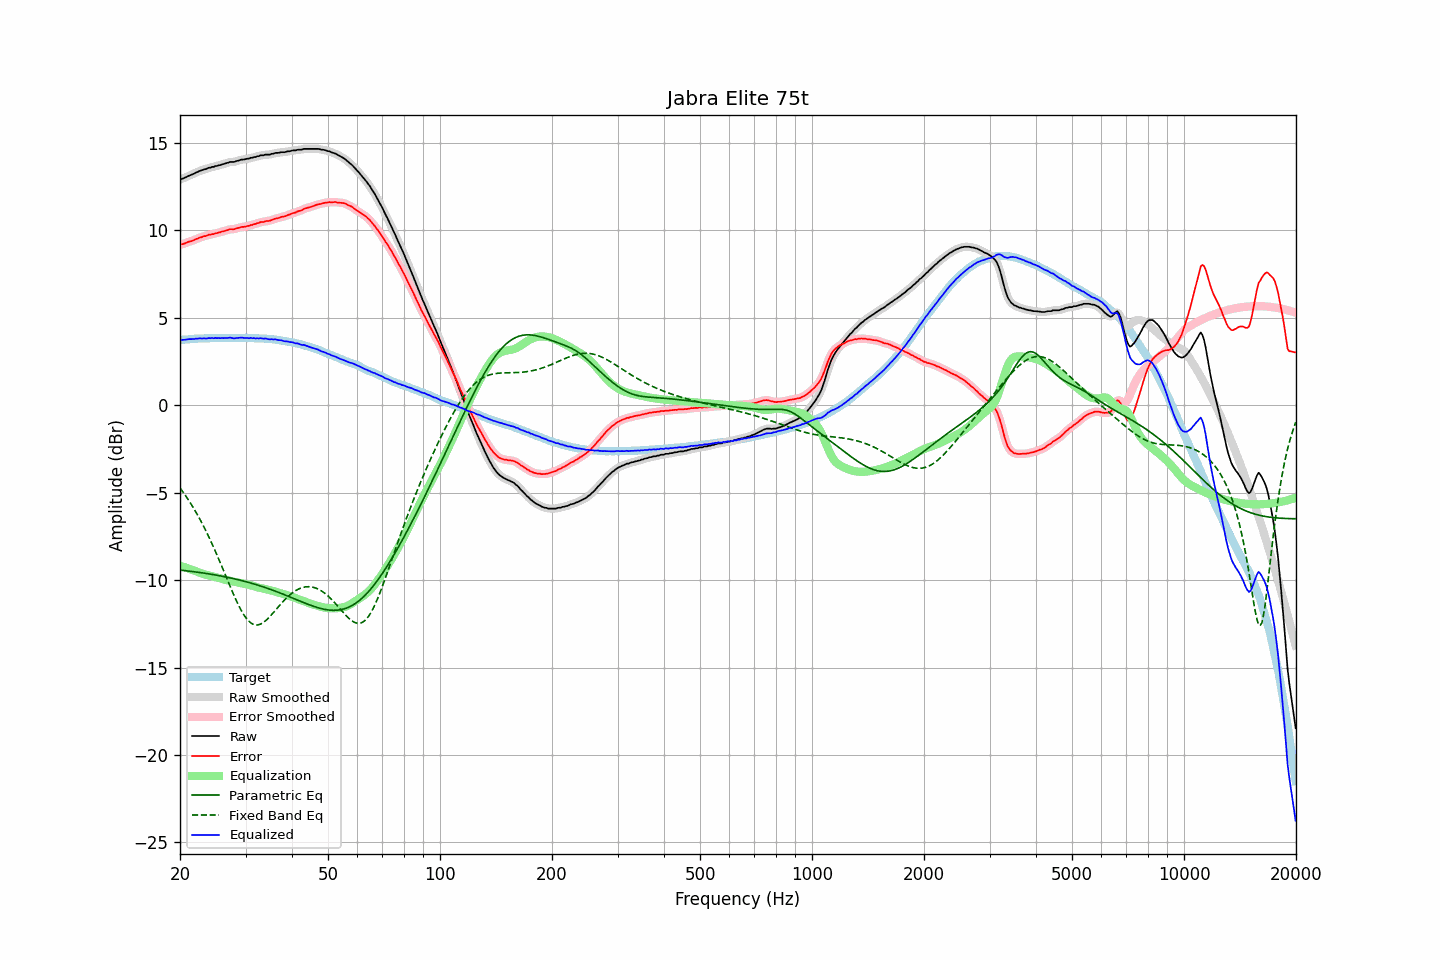

Data behind this chart, as committed beside it:
frequency, raw, error, smoothed, error_smoothed, equalization, parametric_eq, fixed_band_eq, equalized_raw, equalized_smoothed, target
20.00, 12.91, 9.18, 12.91, 9.18, -9.18, -9.43, -4.73, 3.74, 3.74, 3.73
20.20, 12.94, 9.20, 12.94, 9.20, -9.20, -9.44, -4.85, 3.74, 3.74, 3.74
20.40, 12.97, 9.23, 12.97, 9.23, -9.23, -9.45, -4.98, 3.74, 3.74, 3.75
20.61, 13.01, 9.25, 13.01, 9.26, -9.26, -9.46, -5.11, 3.75, 3.75, 3.76
20.81, 13.05, 9.30, 13.05, 9.30, -9.30, -9.47, -5.24, 3.76, 3.76, 3.76
21.02, 13.10, 9.34, 13.10, 9.33, -9.33, -9.48, -5.38, 3.77, 3.77, 3.77
21.23, 13.14, 9.37, 13.14, 9.36, -9.36, -9.49, -5.52, 3.78, 3.78, 3.77
21.44, 13.17, 9.38, 13.18, 9.39, -9.39, -9.50, -5.67, 3.78, 3.78, 3.79
21.66, 13.22, 9.43, 13.22, 9.42, -9.43, -9.51, -5.81, 3.79, 3.79, 3.79
21.87, 13.25, 9.45, 13.26, 9.46, -9.46, -9.52, -5.97, 3.79, 3.80, 3.80
22.09, 13.31, 9.51, 13.30, 9.50, -9.50, -9.54, -6.13, 3.81, 3.81, 3.80
22.31, 13.34, 9.53, 13.35, 9.54, -9.53, -9.55, -6.29, 3.81, 3.81, 3.81
22.54, 13.39, 9.58, 13.39, 9.57, -9.57, -9.56, -6.45, 3.82, 3.82, 3.81
22.76, 13.42, 9.60, 13.42, 9.61, -9.60, -9.57, -6.63, 3.82, 3.82, 3.82
22.99, 13.45, 9.63, 13.45, 9.63, -9.63, -9.59, -6.80, 3.82, 3.82, 3.82
23.22, 13.49, 9.67, 13.48, 9.66, -9.66, -9.60, -6.98, 3.83, 3.82, 3.82
23.45, 13.50, 9.67, 13.51, 9.69, -9.69, -9.62, -7.16, 3.81, 3.82, 3.83
23.69, 13.54, 9.71, 13.54, 9.71, -9.71, -9.63, -7.35, 3.83, 3.83, 3.83
23.92, 13.58, 9.75, 13.57, 9.74, -9.74, -9.64, -7.54, 3.84, 3.84, 3.83
24.16, 13.59, 9.76, 13.60, 9.76, -9.76, -9.66, -7.74, 3.83, 3.84, 3.84
24.40, 13.63, 9.79, 13.62, 9.78, -9.78, -9.67, -7.94, 3.85, 3.84, 3.85
24.65, 13.63, 9.79, 13.64, 9.80, -9.80, -9.69, -8.14, 3.83, 3.84, 3.84
24.89, 13.68, 9.84, 13.67, 9.83, -9.83, -9.71, -8.35, 3.85, 3.84, 3.84
25.14, 13.68, 9.84, 13.69, 9.85, -9.85, -9.72, -8.56, 3.83, 3.84, 3.84
25.39, 13.72, 9.88, 13.72, 9.88, -9.87, -9.74, -8.78, 3.85, 3.84, 3.84
25.65, 13.73, 9.89, 13.74, 9.90, -9.90, -9.76, -8.99, 3.83, 3.84, 3.84
25.91, 13.77, 9.93, 13.77, 9.92, -9.93, -9.77, -9.21, 3.84, 3.84, 3.84
26.16, 13.79, 9.94, 13.79, 9.95, -9.95, -9.79, -9.43, 3.84, 3.84, 3.85
26.43, 13.82, 9.97, 13.82, 9.97, -9.98, -9.81, -9.66, 3.84, 3.84, 3.85
26.69, 13.85, 10.01, 13.85, 10.00, -10.00, -9.83, -9.88, 3.85, 3.85, 3.85
26.96, 13.87, 10.03, 13.88, 10.04, -10.02, -9.85, -10.10, 3.85, 3.86, 3.84
27.23, 13.91, 10.07, 13.90, 10.06, -10.04, -9.87, -10.32, 3.87, 3.86, 3.84
27.50, 13.91, 10.07, 13.91, 10.06, -10.06, -9.89, -10.54, 3.85, 3.85, 3.84
27.77, 13.91, 10.06, 13.92, 10.07, -10.08, -9.91, -10.75, 3.83, 3.84, 3.85
28.05, 13.92, 10.07, 13.93, 10.08, -10.10, -9.93, -10.96, 3.82, 3.83, 3.85
28.33, 13.96, 10.11, 13.95, 10.10, -10.12, -9.95, -11.16, 3.84, 3.84, 3.85
28.62, 13.98, 10.14, 13.98, 10.13, -10.13, -9.97, -11.36, 3.85, 3.85, 3.85
28.90, 14.01, 10.16, 14.01, 10.16, -10.15, -10.00, -11.54, 3.86, 3.86, 3.85
29.19, 14.04, 10.19, 14.03, 10.18, -10.17, -10.02, -11.72, 3.87, 3.86, 3.85
29.48, 14.05, 10.20, 14.05, 10.20, -10.19, -10.04, -11.88, 3.86, 3.86, 3.85
29.78, 14.05, 10.20, 14.06, 10.21, -10.21, -10.07, -12.03, 3.84, 3.85, 3.85
30.08, 14.08, 10.22, 14.07, 10.22, -10.23, -10.09, -12.15, 3.85, 3.84, 3.86
30.38, 14.10, 10.26, 14.10, 10.25, -10.25, -10.11, -12.27, 3.85, 3.84, 3.85
30.68, 14.10, 10.26, 14.12, 10.27, -10.27, -10.14, -12.36, 3.83, 3.84, 3.84
30.99, 14.15, 10.31, 14.14, 10.30, -10.30, -10.17, -12.45, 3.85, 3.84, 3.84
31.30, 14.15, 10.31, 14.16, 10.32, -10.32, -10.19, -12.50, 3.83, 3.84, 3.84
31.61, 14.19, 10.35, 14.19, 10.35, -10.35, -10.22, -12.54, 3.84, 3.84, 3.84
31.93, 14.19, 10.37, 14.20, 10.37, -10.38, -10.25, -12.56, 3.81, 3.82, 3.82
32.24, 14.24, 10.41, 14.23, 10.40, -10.40, -10.28, -12.57, 3.84, 3.83, 3.83
32.57, 14.24, 10.42, 14.26, 10.43, -10.43, -10.30, -12.55, 3.81, 3.83, 3.82
32.89, 14.29, 10.47, 14.28, 10.46, -10.45, -10.33, -12.52, 3.84, 3.82, 3.82
33.22, 14.29, 10.48, 14.29, 10.48, -10.47, -10.36, -12.47, 3.82, 3.82, 3.81
33.55, 14.29, 10.48, 14.31, 10.50, -10.49, -10.39, -12.42, 3.80, 3.82, 3.81
33.89, 14.33, 10.52, 14.32, 10.51, -10.51, -10.43, -12.34, 3.82, 3.81, 3.81
34.23, 14.33, 10.54, 14.32, 10.53, -10.53, -10.46, -12.26, 3.80, 3.79, 3.80
34.57, 14.33, 10.54, 14.34, 10.55, -10.55, -10.49, -12.17, 3.78, 3.79, 3.79
34.92, 14.33, 10.55, 14.34, 10.56, -10.57, -10.52, -12.08, 3.76, 3.77, 3.78
35.27, 14.38, 10.59, 14.37, 10.59, -10.60, -10.55, -11.98, 3.78, 3.77, 3.79
35.62, 14.38, 10.62, 14.39, 10.62, -10.62, -10.59, -11.87, 3.76, 3.77, 3.76
35.97, 14.42, 10.66, 14.41, 10.66, -10.65, -10.62, -11.76, 3.77, 3.76, 3.76
... 635 more rows
